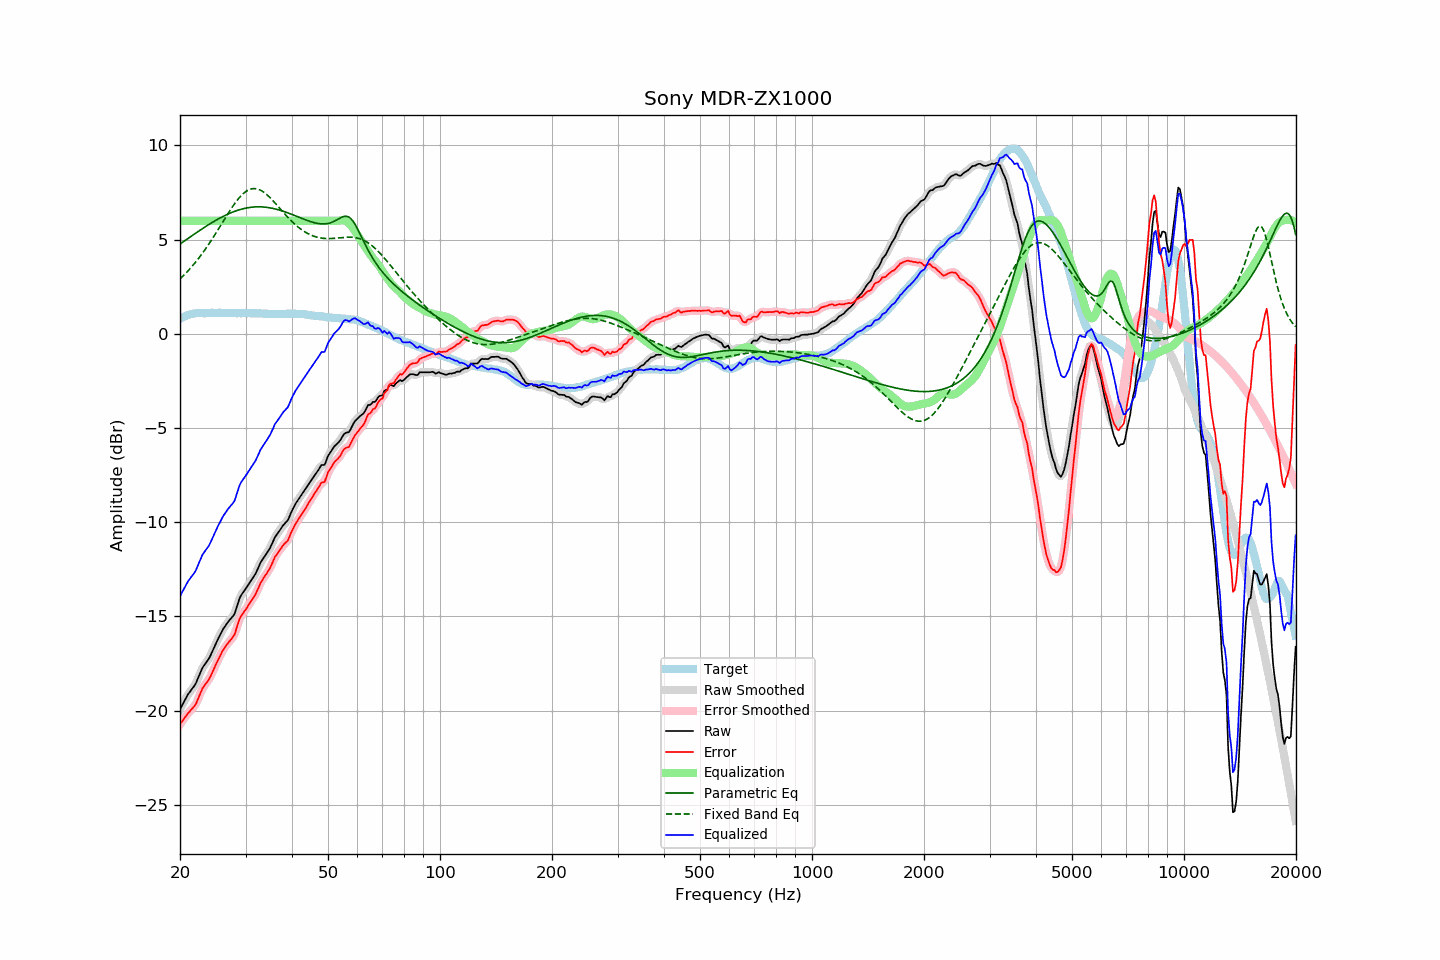

Values plotted in this chart, from the file beside it:
frequency, raw, error, smoothed, error_smoothed, equalization, parametric_eq, fixed_band_eq, equalized_raw, equalized_smoothed, target
20.00, -19.93, -20.72, -19.94, -20.73, 6.00, 4.77, 2.92, -13.93, -13.94, 0.79
20.20, -19.77, -20.61, -19.77, -20.61, 6.00, 4.83, 3.00, -13.77, -13.77, 0.84
20.40, -19.61, -20.50, -19.60, -20.49, 6.00, 4.89, 3.08, -13.61, -13.60, 0.89
20.61, -19.45, -20.37, -19.45, -20.38, 6.00, 4.95, 3.17, -13.45, -13.45, 0.92
20.81, -19.29, -20.26, -19.29, -20.26, 6.00, 5.01, 3.25, -13.29, -13.29, 0.97
21.02, -19.13, -20.14, -19.15, -20.15, 6.00, 5.07, 3.34, -13.13, -13.15, 1.01
21.23, -19.02, -20.05, -19.02, -20.05, 6.00, 5.13, 3.44, -13.02, -13.02, 1.03
21.44, -18.90, -19.95, -18.90, -19.95, 6.00, 5.18, 3.53, -12.90, -12.90, 1.05
21.66, -18.79, -19.86, -18.80, -19.86, 6.00, 5.24, 3.63, -12.79, -12.80, 1.07
21.87, -18.68, -19.76, -18.67, -19.75, 6.00, 5.30, 3.73, -12.68, -12.67, 1.08
22.09, -18.53, -19.63, -18.51, -19.61, 6.00, 5.36, 3.84, -12.53, -12.51, 1.10
22.31, -18.32, -19.43, -18.33, -19.43, 6.00, 5.42, 3.95, -12.32, -12.33, 1.11
22.54, -18.12, -19.23, -18.12, -19.23, 6.00, 5.48, 4.06, -12.12, -12.12, 1.11
22.76, -17.92, -19.03, -17.92, -19.02, 6.00, 5.53, 4.17, -11.92, -11.92, 1.11
22.99, -17.72, -18.82, -17.74, -18.84, 6.00, 5.59, 4.28, -11.72, -11.74, 1.10
23.22, -17.60, -18.70, -17.60, -18.69, 6.00, 5.64, 4.40, -11.60, -11.60, 1.10
23.45, -17.48, -18.58, -17.48, -18.58, 6.00, 5.70, 4.52, -11.48, -11.48, 1.10
23.69, -17.36, -18.47, -17.37, -18.47, 6.00, 5.75, 4.65, -11.36, -11.37, 1.10
23.92, -17.24, -18.34, -17.23, -18.34, 6.00, 5.81, 4.77, -11.24, -11.23, 1.10
24.16, -17.07, -18.18, -17.07, -18.18, 6.00, 5.86, 4.90, -11.07, -11.07, 1.11
24.40, -16.88, -18.00, -16.88, -18.00, 6.00, 5.91, 5.03, -10.88, -10.88, 1.12
24.65, -16.69, -17.81, -16.69, -17.81, 6.00, 5.96, 5.17, -10.69, -10.69, 1.11
24.89, -16.50, -17.61, -16.50, -17.62, 6.00, 6.01, 5.30, -10.50, -10.50, 1.11
25.14, -16.32, -17.43, -16.32, -17.43, 6.00, 6.06, 5.44, -10.32, -10.32, 1.11
25.39, -16.14, -17.26, -16.14, -17.26, 6.00, 6.11, 5.57, -10.14, -10.14, 1.12
25.65, -15.97, -17.09, -15.96, -17.08, 6.00, 6.15, 5.71, -9.97, -9.96, 1.12
25.91, -15.79, -16.91, -15.80, -16.92, 6.00, 6.20, 5.85, -9.79, -9.80, 1.11
26.16, -15.65, -16.76, -15.66, -16.77, 6.00, 6.24, 5.99, -9.65, -9.66, 1.11
26.43, -15.53, -16.64, -15.52, -16.63, 6.00, 6.29, 6.13, -9.53, -9.52, 1.11
26.69, -15.40, -16.51, -15.40, -16.51, 6.00, 6.33, 6.27, -9.40, -9.40, 1.11
26.96, -15.28, -16.40, -15.29, -16.41, 6.00, 6.37, 6.40, -9.28, -9.29, 1.12
27.23, -15.18, -16.30, -15.18, -16.30, 6.00, 6.40, 6.53, -9.18, -9.18, 1.12
27.50, -15.08, -16.20, -15.09, -16.21, 6.00, 6.44, 6.66, -9.08, -9.09, 1.12
27.77, -14.98, -16.09, -14.98, -16.09, 6.00, 6.47, 6.79, -8.98, -8.98, 1.11
28.05, -14.85, -15.96, -14.81, -15.91, 6.00, 6.50, 6.91, -8.85, -8.81, 1.11
28.33, -14.58, -15.67, -14.58, -15.68, 6.00, 6.53, 7.03, -8.58, -8.58, 1.09
28.62, -14.33, -15.42, -14.32, -15.42, 6.00, 6.56, 7.14, -8.33, -8.32, 1.09
28.90, -14.05, -15.15, -14.08, -15.18, 6.00, 6.59, 7.24, -8.05, -8.08, 1.10
29.19, -13.88, -14.97, -13.89, -14.99, 6.00, 6.61, 7.33, -7.88, -7.89, 1.09
29.48, -13.76, -14.87, -13.75, -14.85, 6.00, 6.64, 7.42, -7.76, -7.75, 1.11
29.78, -13.63, -14.73, -13.63, -14.74, 6.00, 6.66, 7.49, -7.63, -7.63, 1.10
30.08, -13.51, -14.62, -13.51, -14.62, 6.00, 6.68, 7.56, -7.51, -7.51, 1.11
30.38, -13.38, -14.48, -13.38, -14.48, 6.00, 6.69, 7.61, -7.38, -7.38, 1.10
30.68, -13.25, -14.35, -13.25, -14.35, 6.00, 6.71, 7.65, -7.25, -7.25, 1.10
30.99, -13.12, -14.22, -13.12, -14.22, 6.00, 6.72, 7.69, -7.12, -7.12, 1.10
31.30, -12.99, -14.09, -13.00, -14.09, 6.00, 6.73, 7.70, -6.99, -7.00, 1.09
31.61, -12.86, -13.96, -12.87, -13.96, 6.00, 6.73, 7.71, -6.86, -6.87, 1.09
31.93, -12.73, -13.83, -12.72, -13.81, 6.00, 6.74, 7.71, -6.73, -6.72, 1.09
32.24, -12.55, -13.63, -12.55, -13.63, 6.00, 6.74, 7.69, -6.55, -6.55, 1.08
32.57, -12.36, -13.45, -12.36, -13.45, 6.00, 6.74, 7.66, -6.36, -6.36, 1.09
32.89, -12.16, -13.25, -12.18, -13.26, 6.00, 6.74, 7.63, -6.16, -6.18, 1.09
33.22, -12.02, -13.10, -12.02, -13.10, 6.00, 6.74, 7.58, -6.02, -6.02, 1.08
33.55, -11.89, -12.96, -11.89, -12.96, 6.00, 6.73, 7.53, -5.89, -5.89, 1.07
33.89, -11.77, -12.83, -11.77, -12.84, 6.00, 6.72, 7.46, -5.77, -5.77, 1.06
34.23, -11.64, -12.71, -11.65, -12.71, 6.00, 6.71, 7.39, -5.64, -5.65, 1.07
34.57, -11.51, -12.57, -11.51, -12.57, 6.00, 6.70, 7.31, -5.51, -5.51, 1.06
34.92, -11.37, -12.43, -11.36, -12.42, 6.00, 6.69, 7.23, -5.37, -5.36, 1.06
35.27, -11.19, -12.25, -11.19, -12.24, 6.00, 6.67, 7.14, -5.19, -5.19, 1.06
35.62, -11.00, -12.06, -11.00, -12.05, 6.00, 6.66, 7.05, -5.00, -5.00, 1.05
35.97, -10.80, -11.85, -10.83, -11.88, 6.00, 6.64, 6.96, -4.80, -4.83, 1.05
... 635 more rows
